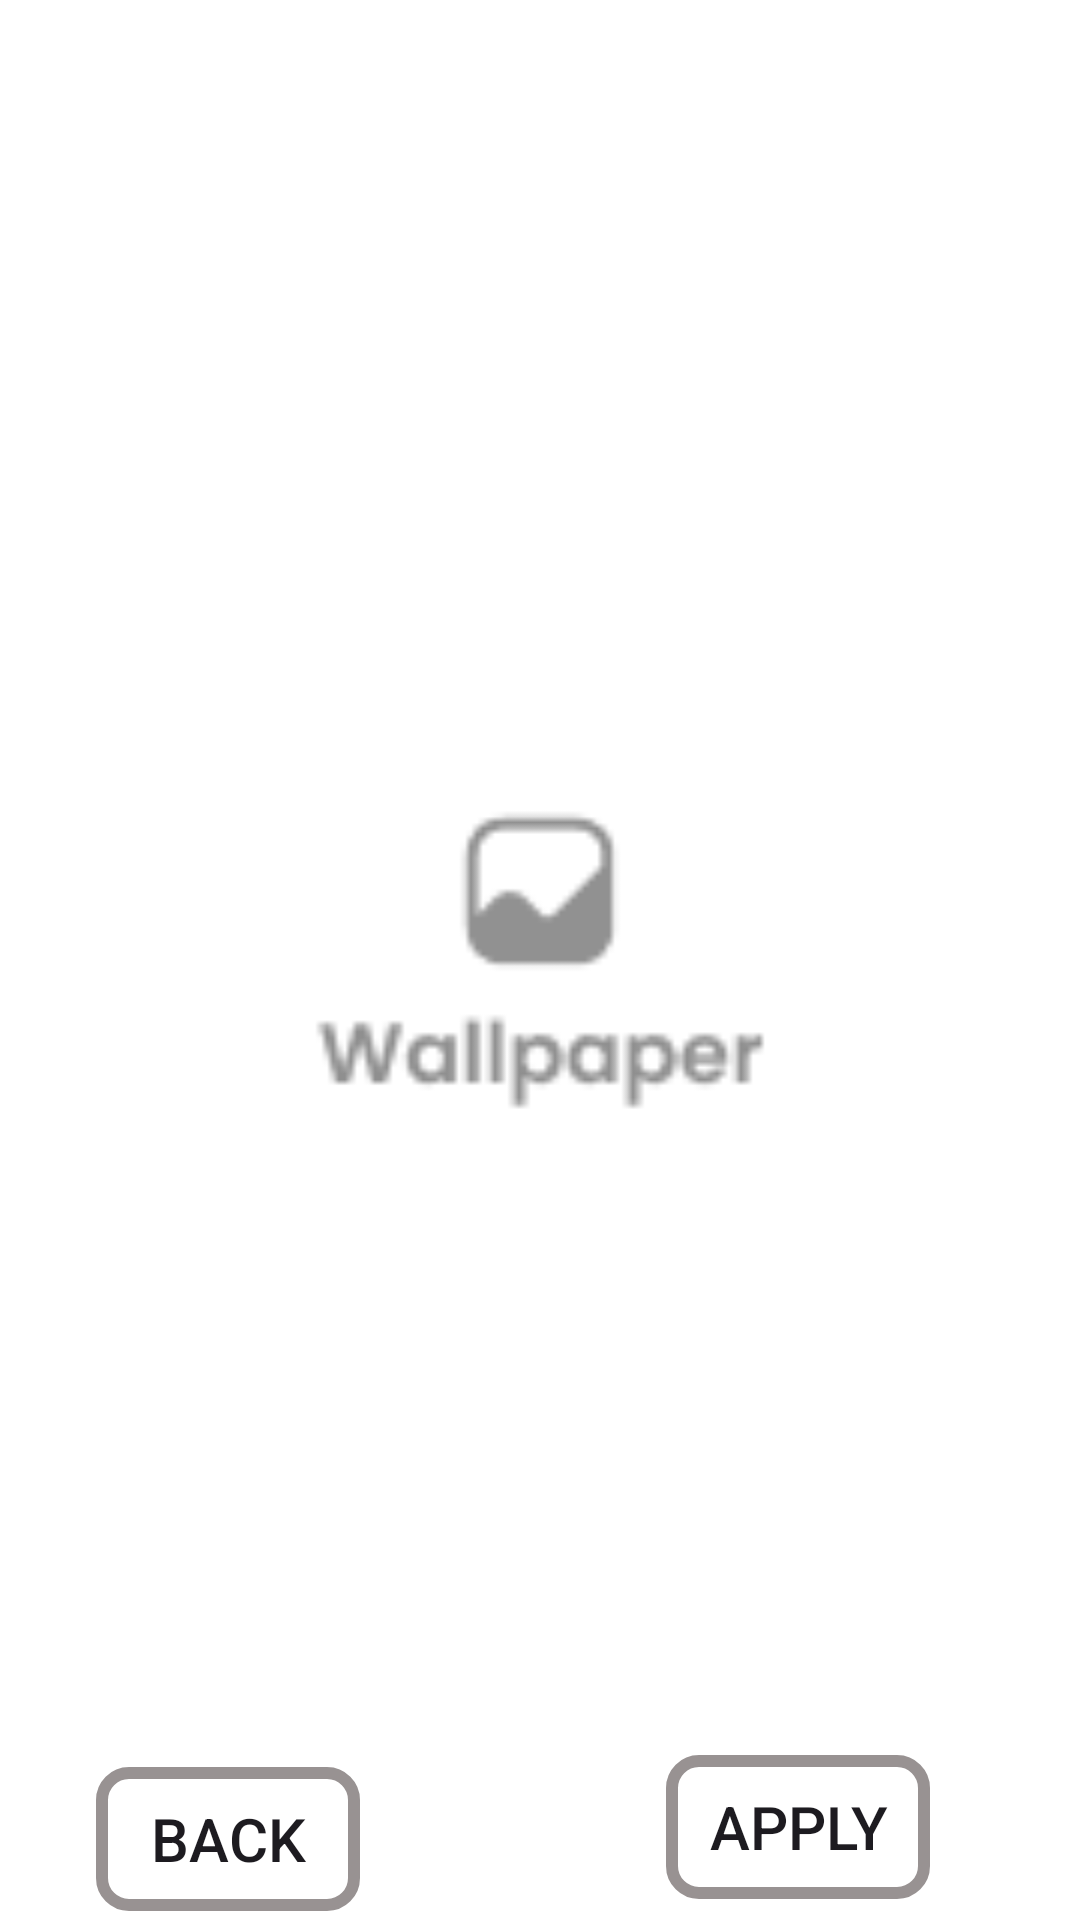

Here is an Android app screen rendered from its layout file. Give the layout XML and the strings, colors and styles it references.
<!-- AndroidManifest.xml: activity theme Theme._4k8kWallpaper.Fullscreen -->
<!-- res/layout/activity_full_screen_image.xml -->
<?xml version="1.0" encoding="utf-8"?>
<RelativeLayout
    xmlns:android="http://schemas.android.com/apk/res/android"
    android:layout_width="match_parent"
    android:layout_height="match_parent"
    android:background="@drawable/placeholder_image">


    <ImageView
        android:id="@+id/full_screen_image_view"
        android:layout_width="match_parent"
        android:layout_height="match_parent"
        android:scaleType="centerCrop"/>

    <Button
        android:id="@+id/apply_button"
        android:layout_width="wrap_content"
        android:layout_height="wrap_content"
        android:layout_alignParentEnd="true"
        android:layout_alignParentBottom="true"
        android:layout_marginEnd="50dp"
        android:layout_marginBottom="7dp"
        android:background="@drawable/button_transparent_background"
        android:text="Apply"
        android:textSize="20sp" />

    <Button
        android:id="@+id/backButton"
        android:layout_width="wrap_content"
        android:layout_height="wrap_content"
        android:layout_alignParentBottom="true"
        android:layout_marginEnd="102dp"
        android:layout_marginBottom="3dp"
        android:layout_toStartOf="@+id/apply_button"
        android:text="Back"
        android:background="@drawable/button_transparent_background"
        android:textAlignment="center"
        android:textSize="20sp" />

    <ProgressBar
        android:id="@+id/progress_bar"
        style="?android:attr/progressBarStyleLarge"
        android:layout_width="wrap_content"
        android:layout_height="wrap_content"
        android:layout_centerInParent="true"
        android:visibility="gone" />
</RelativeLayout>
<!-- resources referenced by this layout -->
<resources>
  <!-- drawable button_transparent_background (drawable) -->
  <shape xmlns:android="http://schemas.android.com/apk/res/android">
      <solid android:color="@android:color/transparent" />
  
      <stroke
          android:color="#989292"
          android:width="4dp" />
  
      <corners android:radius="9dp" />
  
  </shape>
  <!-- drawable placeholder_image: png bitmap (drawable, 2136 bytes) -->
  <style name="Theme._4k8kWallpaper.Fullscreen" parent="Theme._4k8kWallpaper">
          <item name="android:actionBarStyle">
              @style/Widget.Theme._4k8kWallpaper.ActionBar.Fullscreen
          </item>
          <item name="android:windowActionBarOverlay">true</item>
          <item name="android:windowBackground">@null</item>
      </style>
  <style name="Theme._4k8kWallpaper" parent="Base.Theme._4k8kWallpaper" />
  <style name="Widget.Theme._4k8kWallpaper.ActionBar.Fullscreen" parent="Widget.AppCompat.ActionBar">
          <item name="android:background">@color/black_overlay</item>
          <item name="android:windowFullscreen">true</item>
          <item name="android:windowNoTitle">true</item>
      </style>
  <style name="Base.Theme._4k8kWallpaper" parent="Theme.Material3.DayNight.NoActionBar">
          
          
      </style>
  <color name="black_overlay">#66000000</color>
</resources>
